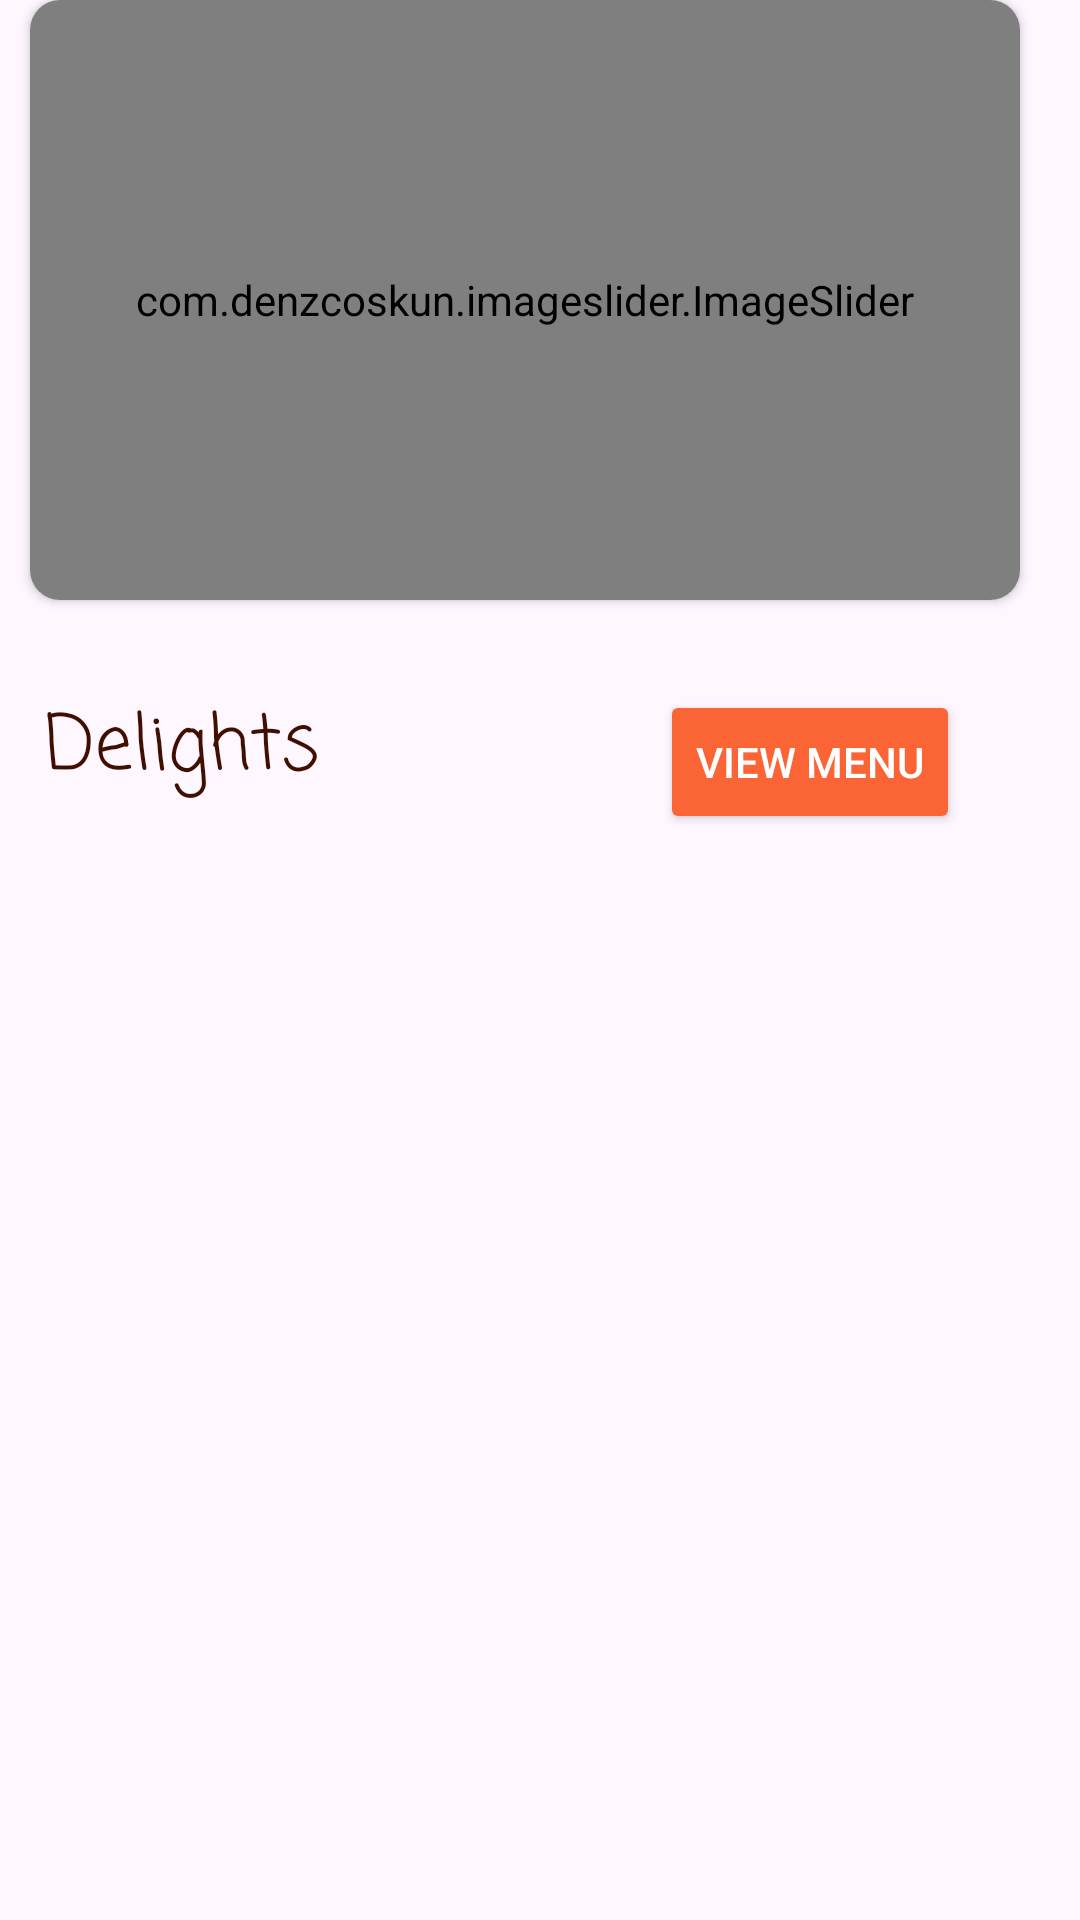

Here is an Android app screen rendered from its layout file. Give the layout XML and the strings, colors and styles it references.
<!-- AndroidManifest.xml: application theme Theme.FoodApp -->
<!-- res/layout/fragment_home.xml -->
<?xml version="1.0" encoding="utf-8"?>
<androidx.constraintlayout.widget.ConstraintLayout
    xmlns:android="http://schemas.android.com/apk/res/android"
    xmlns:tools="http://schemas.android.com/tools"
    xmlns:app="http://schemas.android.com/apk/res-auto"
    android:layout_width="match_parent"
    android:layout_height="match_parent"
    android:backgroundTint="@color/white"
    tools:context=".Fragment.HomeFragment">

    
    <androidx.cardview.widget.CardView
        android:id="@+id/card"
        android:layout_width="match_parent"
        android:layout_height="200dp"
        android:layout_marginLeft="10dp"
        android:layout_marginRight="20dp"
        app:cardCornerRadius="10dp"
        android:backgroundTint="@color/white"
        app:layout_constraintStart_toStartOf="parent"
        app:layout_constraintEnd_toEndOf="parent"
        app:layout_constraintTop_toTopOf="parent"
        app:layout_constraintBottom_toTopOf="@+id/popular">

        <com.denzcoskun.imageslider.ImageSlider
            android:id="@+id/imageslider"
            android:layout_width="match_parent"
            android:layout_height="match_parent"
            app:iss_auto_cycle="true"
            app:iss_period="2000"
            app:iss_delay="2000"
            app:iss_text_align="CENTER"/>
    </androidx.cardview.widget.CardView>

    <TextView
        android:id="@+id/popular"
        android:layout_width="wrap_content"
        android:layout_height="wrap_content"
        android:text="Delights"
        android:textSize="25sp"
        android:textColor="@color/brown"
        android:fontFamily="casual"
        android:layout_marginBottom="10dp"
        app:layout_constraintTop_toBottomOf="@id/card"
        app:layout_constraintStart_toStartOf="parent"
        app:layout_constraintBottom_toTopOf="@+id/itemlist"
        android:layout_marginStart="15dp"
        android:layout_marginTop="30dp" />

    <Button
        android:id="@+id/viewmenu"
        android:layout_width="wrap_content"
        android:layout_height="wrap_content"
        android:text="View Menu"
        android:textColor="@color/white"
        android:backgroundTint="@color/orange"
        app:layout_constraintTop_toBottomOf="@id/card"
        app:layout_constraintEnd_toEndOf="parent"
        android:layout_marginTop="30dp"
        android:layout_marginEnd="40dp"
        android:layout_marginBottom="10dp"/>

    <androidx.recyclerview.widget.RecyclerView
        android:id="@+id/itemlist"
        android:layout_width="match_parent"
        android:layout_height="0dp"
        android:layout_margin="0dp"
        app:layout_constraintTop_toBottomOf="@id/popular"
        app:layout_constraintStart_toStartOf="parent"
        app:layout_constraintEnd_toEndOf="parent"
        app:layout_constraintBottom_toBottomOf="parent" />

</androidx.constraintlayout.widget.ConstraintLayout>
<!-- resources referenced by this layout -->
<resources>
  <color name="brown">#400F00</color>
  <color name="orange">#FB6434</color>
  <color name="white">#FFFFFFFF</color>
  <style name="Theme.FoodApp" parent="Base.Theme.FoodApp" />
  <style name="Base.Theme.FoodApp" parent="Theme.Material3.DayNight.NoActionBar">
          
          
      </style>
</resources>
